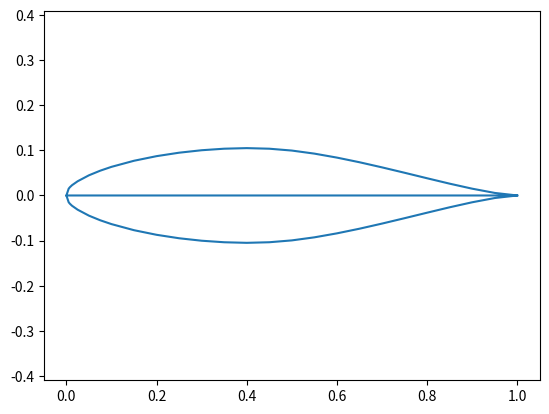

The matplotlib source for this figure:
"""
Sandbox to test things
"""

import numpy as np
import pandas as pd
from matplotlib import pyplot as plt
from scipy.optimize import curve_fit


# curve fit
def curvefit(y, a, b, c, d):
    return a * y ** 3 + b * y ** 2 + c * y + d


def foo1():
    coarse = np.array([0.0, 0.0002, 0.0005, 0.001,
                       0.0015, 0.002, 0.005, 0.01, 0.015, 0.02, 0.03, 0.04, 0.05, 0.06, 0.08, 0.10, 0.12,
                       0.14, 0.16, 0.18, 0.20, 0.22, 0.24, 0.26, 0.28, 0.30, 0.32, 0.34, 0.36, 0.38, 0.40,
                       0.42, 0.44, 0.46, 0.48, 0.50, 0.52, 0.54, 0.56, 0.58, 0.60, 0.62, 0.64, 0.66, 0.68,
                       0.70, 0.72, 0.74, 0.76, 0.78, 0.80, 0.82, 0.84, 0.86, 0.88, 0.90, 0.92, 0.94, 0.96,
                       0.97, 0.98, 0.99, 0.995, 1.0])
    fine = np.array([0.0, 0.00005, 0.0001, 0.0002,
                     0.0003, 0.0004, 0.0005, 0.0006, 0.0008, 0.0010, 0.0012, 0.0014, 0.0016,
                     0.0018, 0.002, 0.0025, 0.003, 0.0035, 0.004, 0.0045, 0.005, 0.006, 0.007, 0.008,
                     0.009, 0.01, 0.011, 0.012, 0.013, 0.014, 0.015, 0.016, 0.018, 0.02, 0.025, 0.03,
                     0.035, 0.04, 0.045, 0.05, 0.055, 0.06, 0.07, 0.08, 0.09, 0.10, 0.12,
                     0.14, 0.16, 0.18, 0.20, 0.22, 0.24, 0.26, 0.28, 0.30, 0.32, 0.34, 0.36, 0.38, 0.40,
                     0.42, 0.44, 0.46, 0.48, 0.50, 0.52, 0.54, 0.56, 0.58, 0.60, 0.62, 0.64, 0.66, 0.68,
                     0.70, 0.72, 0.74, 0.76, 0.78, 0.80, 0.82, 0.84, 0.86, 0.88, 0.90, 0.92, 0.94, 0.95,
                     0.96, 0.97, 0.975, 0.98, 0.985, 0.99, 0.995, 0.999, 1.0])

    y = np.linspace(0, 1, 98)
    params = curve_fit(curvefit, fine, y)
    x2 = np.linspace(0, 1, 98)
    a = params[0][0]
    b = params[0][1]
    c = params[0][2]
    d = params[0][3]

    beta = np.linspace(0, np.pi, 98)
    x3 = (1 - np.cos(beta)) / 2

    plt.figure()
    # plt.plot(coarse, 'k')
    plt.plot(fine, y, 'r')
    plt.plot(y, curvefit(x2, a, b, c, d))
    plt.show()


def foo2():
    bar = np.arange(0, 10)
    bar_rev = bar[::-1]
    0


def foo3():
    x = [0.000000, 0.005000, 0.007500, 0.012500, 0.025000, 0.050000, 0.075000, 0.100000, 0.150000, 0.200000, 0.250000, 0.300000, 0.350000, 0.400000, 0.450000, 0.500000, 0.550000, 0.600000, 0.650000, 0.700000, 0.750000, 0.800000, 0.850000, 0.900000, 0.950000, 1.000000, 0.000000, 0.005000, 0.007500, 0.012500, 0.025000, 0.050000, 0.075000, 0.100000, 0.150000, 0.200000, 0.250000, 0.300000, 0.350000, 0.400000, 0.450000, 0.500000, 0.550000, 0.600000, 0.650000, 0.700000, 0.750000, 0.800000, 0.850000, 0.900000, 0.950000, 1.000000]
    y = [0.000000, 0.014909, 0.018057, 0.022805, 0.031550, 0.044755, 0.054980, 0.063493, 0.077005, 0.087216, 0.094880, 0.100344, 0.103740, 0.105025, 0.103711, 0.099609, 0.092823, 0.083992, 0.073699, 0.062331, 0.050374, 0.038165, 0.026181, 0.015056, 0.005655, -0.000000, 0.000000, -0.014909, -0.018057, -0.022805, -0.031550, -0.044755, -0.054980, -0.063493, -0.077005, -0.087216, -0.094880, -0.100344, -0.103740, -0.105025, -0.103711, -0.099609, -0.092823, -0.083992, -0.073699, -0.062331, -0.050374, -0.038165, -0.026181, -0.015056, -0.005655, 0.000000]
    plt.plot(x, y)
    plt.axis('equal')
    plt.show()
    0


if __name__ == '__main__':
    foo3()
